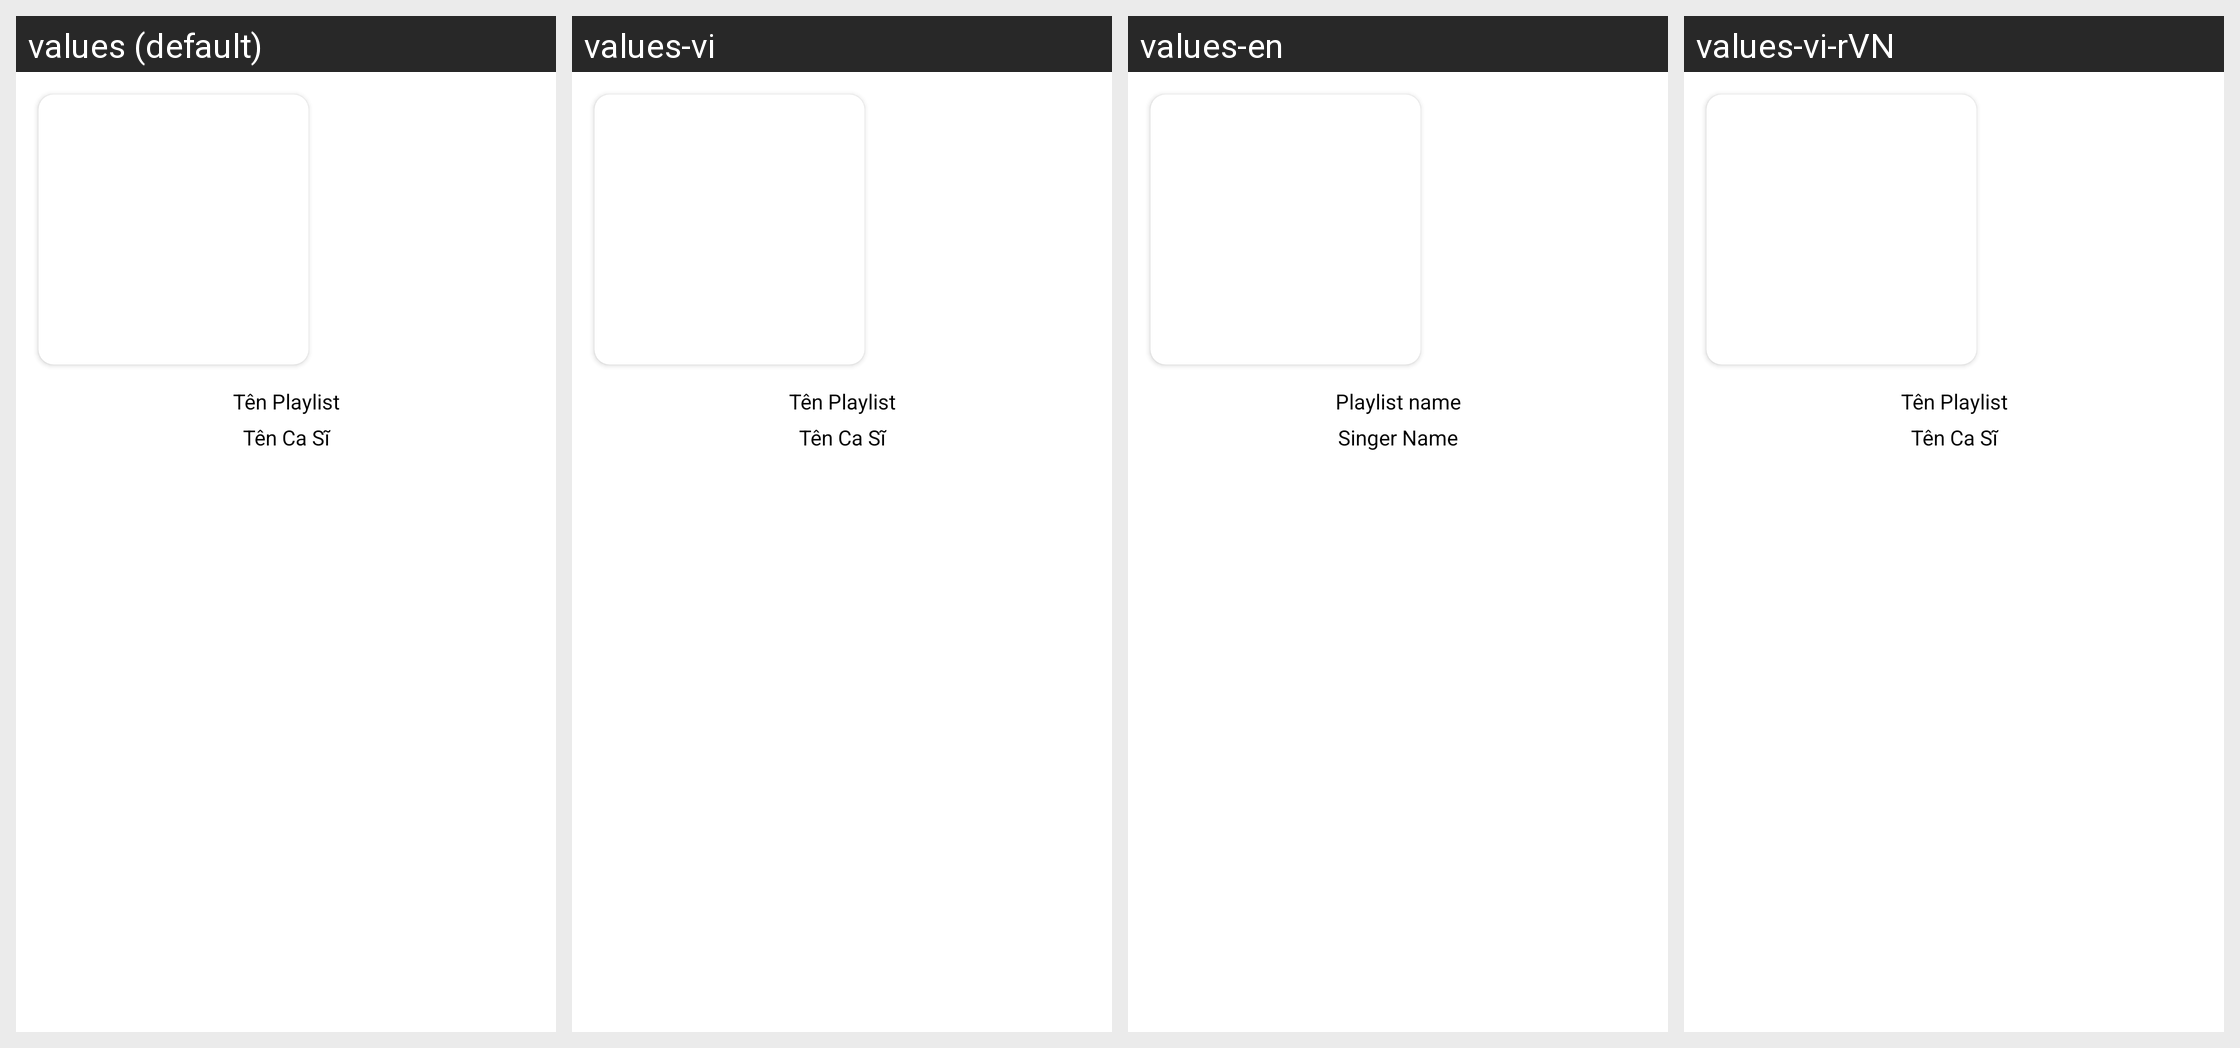

Strings drawn on this Android screen and how each of the app's shown locales translates them:
Android screen res/layout/dong_all_album.xml rendered under 4 locales, left to right: values (default), values-vi, values-en, values-vi-rVN. Device: Nexus 5 (rendered at 1080×1920; each locale shown at half size, 540×960, under a caption strip naming it); theme Theme.DoAnMp3.
Strings drawn on this screen, with the default value and each locale's value (text and hints the layout hard-codes, and strings that could not be matched under every locale, appear in the picture but are not listed):

name_playlist
  values: Tên Playlist
  values-vi: Tên Playlist
  values-en: Playlist name
  values-vi-rVN: Tên Playlist

name_singer
  values: Tên Ca Sĩ
  values-vi: Tên Ca Sĩ
  values-en: Singer Name
  values-vi-rVN: Tên Ca Sĩ
